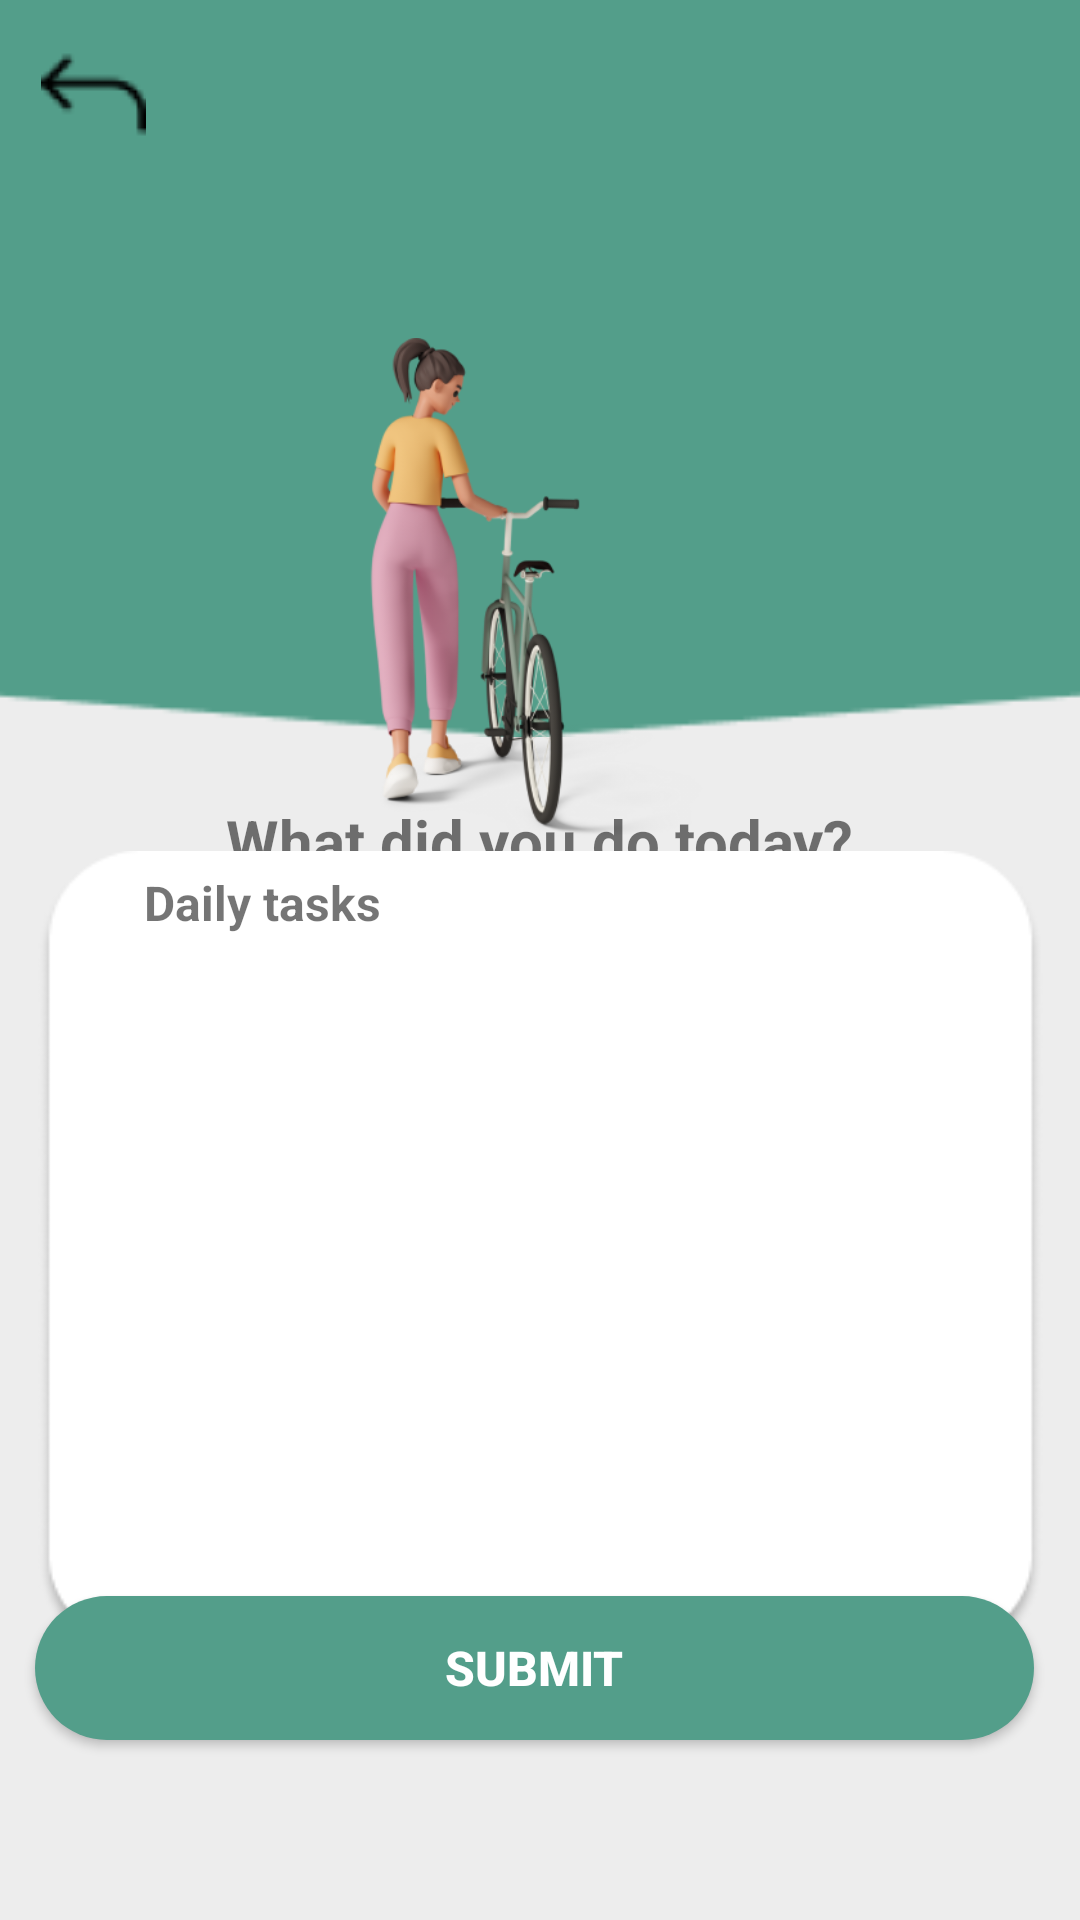

This screen was rendered from an Android layout file. Write that file and the resources it references.
<!-- AndroidManifest.xml: application theme Theme.HCIprojectWinter -->
<!-- res/layout/trackdaily.xml -->
<?xml version="1.0" encoding="utf-8"?>
<androidx.constraintlayout.widget.ConstraintLayout xmlns:android="http://schemas.android.com/apk/res/android"
    xmlns:app="http://schemas.android.com/apk/res-auto"
    xmlns:tools="http://schemas.android.com/tools"
    android:layout_width="match_parent"
    android:layout_height="match_parent"
    android:background="#EDEDED">

    <androidx.appcompat.widget.AppCompatButton
        android:id="@+id/submit_Button"
        android:layout_width="333dp"
        android:layout_height="48dp"
        android:layout_marginBottom="60dp"
        android:background="@drawable/rounded_corner"
        android:backgroundTint="#539E8A"
        android:onClick="submitAction"
        android:text="Submit"
        android:textColor="#FFFFFF"
        android:textSize="16sp"
        android:textStyle="bold"
        app:layout_constraintBottom_toBottomOf="parent"
        app:layout_constraintEnd_toEndOf="parent"
        app:layout_constraintHorizontal_bias="0.427"
        app:layout_constraintStart_toStartOf="parent" />

    <ImageView
        android:id="@+id/imageView4"
        android:layout_width="406dp"
        android:layout_height="218dp"
        android:scaleX="1.1"
        android:scaleY="1.3"
        app:layout_constraintEnd_toEndOf="parent"
        app:layout_constraintStart_toStartOf="parent"
        app:layout_constraintTop_toTopOf="parent"
        android:src="@drawable/rectangle" />

    <ImageView
        android:id="@+id/bycicle"
        android:layout_width="186dp"
        android:layout_height="219dp"
        android:layout_marginTop="88dp"
        app:layout_constraintEnd_toEndOf="@+id/imageView4"
        app:layout_constraintHorizontal_bias="0.497"
        app:layout_constraintStart_toStartOf="@+id/imageView4"
        app:layout_constraintTop_toTopOf="@+id/imageView4"
        android:src="@drawable/bicycle" />

    <TextView
        android:id="@+id/textView2"
        android:layout_width="wrap_content"
        android:layout_height="wrap_content"
        android:layout_marginTop="52dp"
        android:text="What did you do today?"
        android:textSize="20sp"
        android:textStyle="bold"
        app:layout_constraintBottom_toTopOf="@+id/list_boder"
        app:layout_constraintEnd_toEndOf="parent"
        app:layout_constraintStart_toStartOf="parent"
        app:layout_constraintTop_toBottomOf="@+id/imageView4" />

    <ImageView
        android:id="@+id/list_boder"
        android:layout_width="355dp"
        android:layout_height="259dp"
        android:scaleX="1.1"
        android:scaleY="1.05"
        app:layout_constraintBottom_toTopOf="@+id/submit_Button"
        app:layout_constraintEnd_toEndOf="parent"
        app:layout_constraintStart_toStartOf="parent"
        app:layout_constraintTop_toBottomOf="@+id/bycicle"
        android:src="@drawable/list_border" />

    <ImageView
        android:id="@+id/imageView7"
        android:layout_width="wrap_content"
        android:layout_height="wrap_content"
        android:layout_marginTop="16dp"
        android:clickable="true"
        android:onClick="moveToScorePage"
        android:src="@drawable/backbutton"
        app:layout_constraintEnd_toEndOf="parent"
        app:layout_constraintHorizontal_bias="0.042"
        app:layout_constraintStart_toStartOf="parent"
        app:layout_constraintTop_toTopOf="parent" />

    <TextView
        android:id="@+id/textView3"
        android:layout_width="210dp"
        android:layout_height="24dp"
        android:text="Daily tasks"
        android:textSize="16sp"
        android:textStyle="bold"
        app:layout_constraintEnd_toEndOf="@+id/list_boder"
        app:layout_constraintHorizontal_bias="0.313"
        app:layout_constraintStart_toStartOf="@+id/list_boder"
        app:layout_constraintTop_toTopOf="@+id/list_boder" />

    <ScrollView
        android:layout_width="290dp"
        android:layout_height="206dp"
        app:layout_constraintBottom_toBottomOf="@+id/list_boder"
        app:layout_constraintEnd_toEndOf="@+id/list_boder"
        app:layout_constraintHorizontal_bias="0.707"
        app:layout_constraintStart_toStartOf="@+id/list_boder"
        app:layout_constraintTop_toBottomOf="@+id/textView3"
        app:layout_constraintVertical_bias="0.31">

        <LinearLayout
            android:id="@+id/linearLayout"
            android:layout_width="match_parent"
            android:layout_height="wrap_content"
            android:orientation="vertical">

        </LinearLayout>
    </ScrollView>

</androidx.constraintlayout.widget.ConstraintLayout>
<!-- resources referenced by this layout -->
<resources>
  <!-- drawable backbutton: png bitmap (drawable, 679 bytes) -->
  <!-- drawable bicycle: png bitmap (drawable, 64213 bytes) -->
  <!-- drawable list_border: png bitmap (drawable, 8565 bytes) -->
  <!-- drawable rectangle: png bitmap (drawable, 1129 bytes) -->
  <!-- drawable rounded_corner (drawable) -->
  <?xml version="1.0" encoding="utf-8"?>
  <shape xmlns:android="http://schemas.android.com/apk/res/android">
      <corners  android:radius="50dp"/>
      <solid android:color="#539E8A"></solid>
  </shape>
  <style name="Theme.HCIprojectWinter" parent="Theme.MaterialComponents.DayNight.NoActionBar">
      
      
      <item name="colorPrimaryVariant">@color/nav_item_color</item>
      <item name="colorOnPrimary">@color/white</item>
      
      <item name="colorSecondary">@color/teal_200</item>
      <item name="colorSecondaryVariant">@color/teal_700</item>
      <item name="colorOnSecondary">@color/black</item>
      
      <item name="android:statusBarColor">?attr/colorPrimaryVariant</item>
      
  
  
      <item name="colorPrimary">@color/nav_item_color</item>
  
  </style>
  <color name="nav_item_color">#539E8A</color>
  <color name="white">#FFFFFFFF</color>
  <color name="teal_200">#FF03DAC5</color>
  <color name="teal_700">#FF018786</color>
  <color name="black">#FF000000</color>
</resources>
